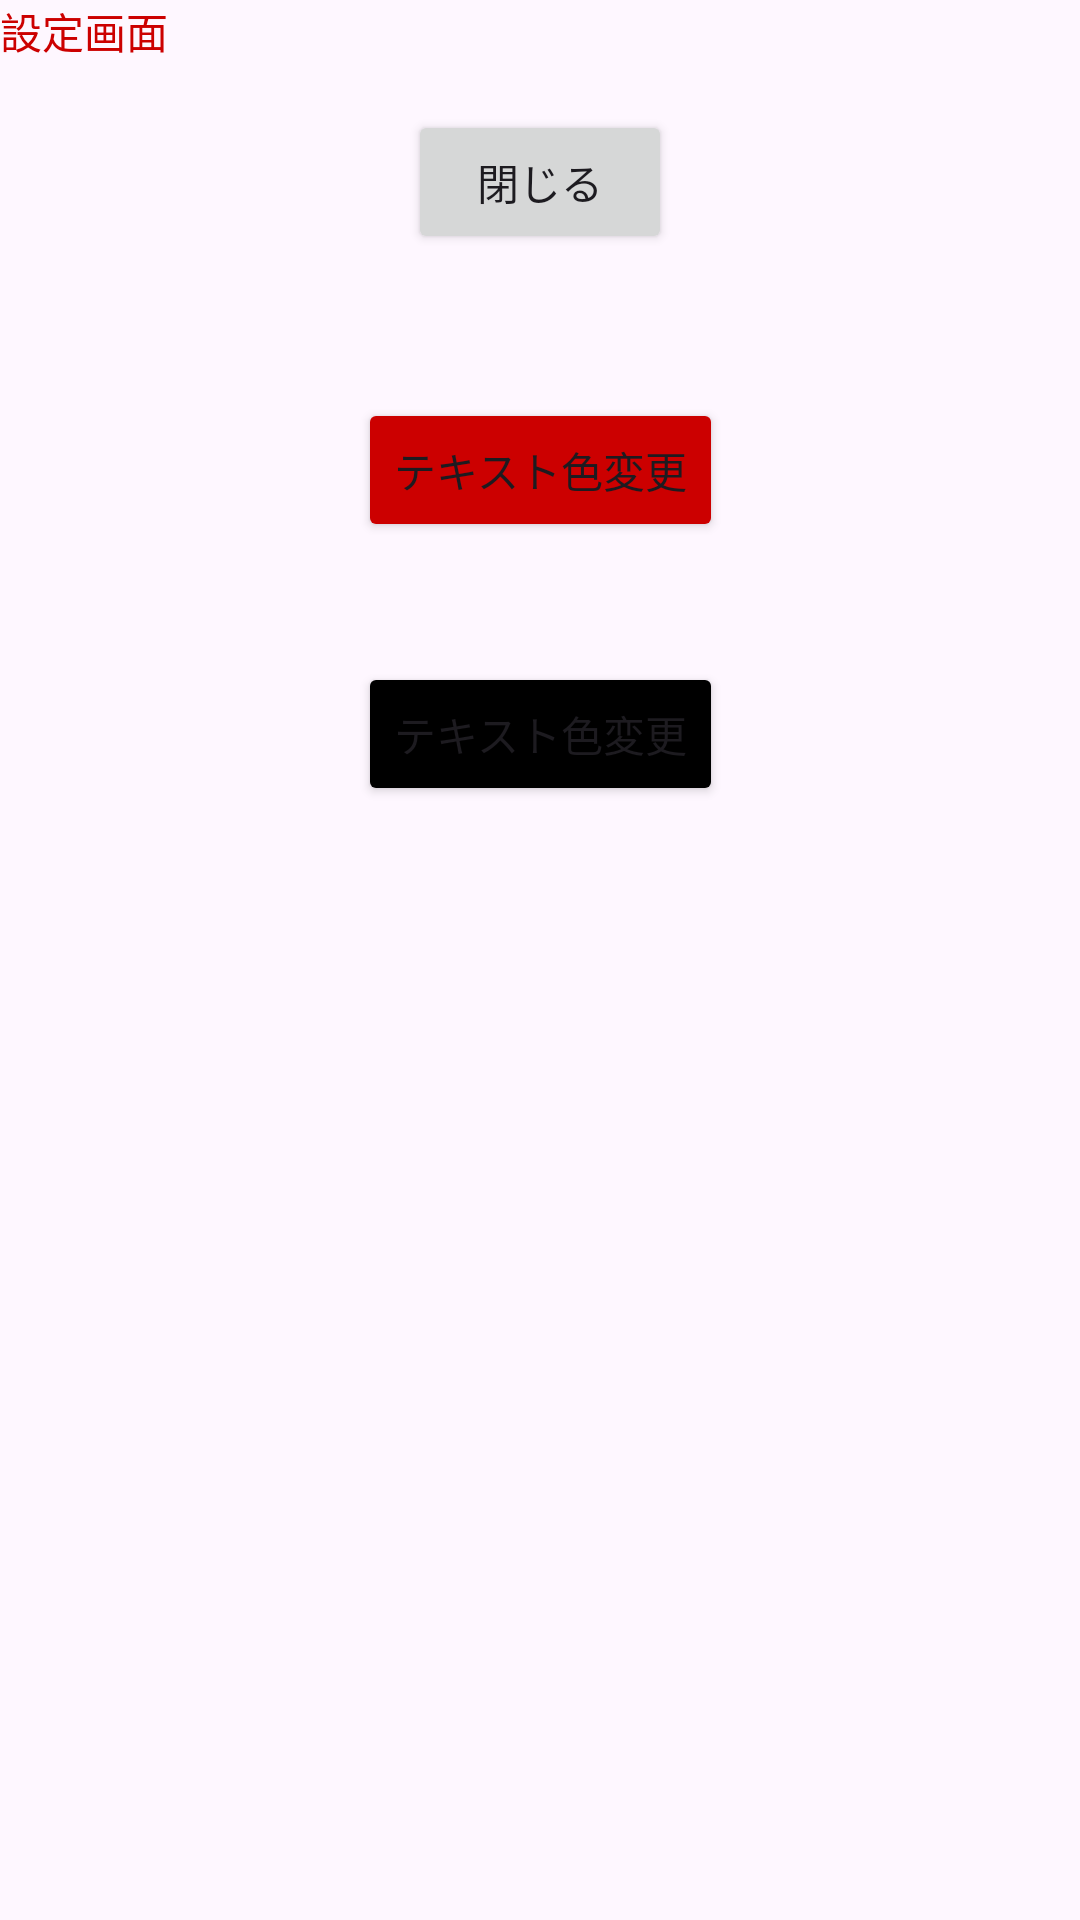

This screen was rendered from an Android layout file. Write that file and the resources it references.
<!-- AndroidManifest.xml: application theme Theme.Overlay_Sample -->
<!-- res/layout/activity_setting.xml -->
<?xml version="1.0" encoding="utf-8"?>
<androidx.constraintlayout.widget.ConstraintLayout xmlns:android="http://schemas.android.com/apk/res/android"
    xmlns:app="http://schemas.android.com/apk/res-auto"
    xmlns:tools="http://schemas.android.com/tools"
    android:layout_width="match_parent"
    android:layout_height="match_parent"
    tools:context=".SettingActivity">

    <TextView
        android:id="@+id/textView"
        android:layout_width="wrap_content"
        android:layout_height="wrap_content"
        android:text="設定画面"
        android:textColor="@android:color/holo_red_dark"
        android:textSize="14sp"
        android:layout_marginTop="16dp"
        android:layout_marginEnd="20dp"
        tools:ignore="MissingConstraints" />

    
    <Button
        android:id="@+id/back_button"
        android:layout_width="wrap_content"
        android:layout_height="wrap_content"
        android:text="閉じる"
        android:layout_marginTop="16dp"
        app:layout_constraintTop_toBottomOf="@+id/textView"
        app:layout_constraintStart_toStartOf="parent"
        app:layout_constraintEnd_toEndOf="parent" />

    
    <Button
        android:id="@+id/color_button"
        android:layout_width="wrap_content"
        android:layout_height="wrap_content"
        android:layout_marginTop="112dp"
        android:text="テキスト色変更"
        android:backgroundTint="@android:color/holo_red_dark"
        app:layout_constraintEnd_toEndOf="parent"
        app:layout_constraintStart_toStartOf="parent"
        app:layout_constraintTop_toBottomOf="@+id/textView" />

    <Button
        android:id="@+id/color_black_button"
        android:layout_width="wrap_content"
        android:layout_height="wrap_content"
        android:layout_marginTop="200dp"
        android:backgroundTint="@android:color/black"
        android:text="テキスト色変更"
        app:layout_constraintEnd_toEndOf="parent"
        app:layout_constraintStart_toStartOf="parent"
        app:layout_constraintTop_toBottomOf="@+id/textView" />

</androidx.constraintlayout.widget.ConstraintLayout>
<!-- resources referenced by this layout -->
<resources>
  <style name="Theme.Overlay_Sample" parent="Base.Theme.Overlay_Sample" />
  <style name="Base.Theme.Overlay_Sample" parent="Theme.Material3.DayNight.NoActionBar">
          
          
      </style>
</resources>
